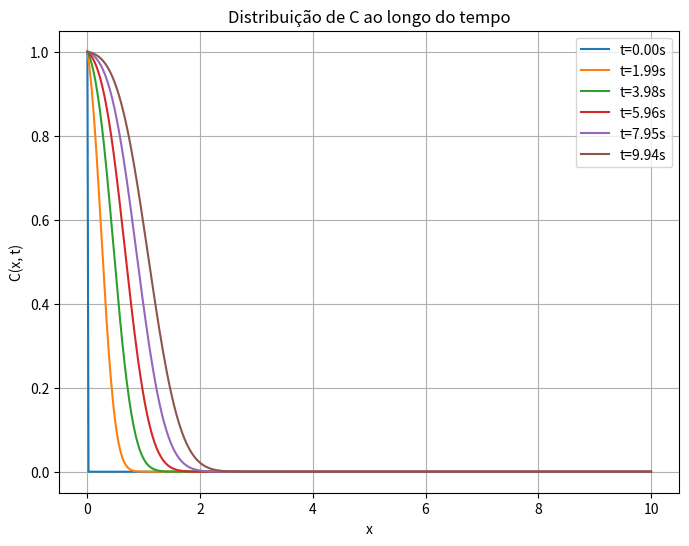

Here is the Python script that generated this plot:
import numpy as np
import matplotlib.pyplot as plt

# Parâmetros do problema
Lx = 1.0          # Comprimento do domínio
Nx = 50           # Número de pontos espaciais
alpha = 0.01      # Difusividade
u = 0.1           # Velocidade de advecção
CE = 1.0          # Condição de contorno em x=0
T_max = 1.0       # Tempo total de simulação
C = []

dados = [
    {
        'label': 'Caso Inicial',
        'Lx': 10.0,
        'Nx': 500,
        'alpha': 0.01,
        'u': 0.1,
        'CE': 1.0,
        'T_max': 10.0,
    },
]
# Método de Gauss-Seidel
for it in dados:
    dx = it['Lx'] / (it['Nx'] - 1)  # Espaçamento espacial
    dt = 1 / (2 * it['alpha'] / dx**2 + it['u'] / dx) * 0.9  # Escolhendo 90% do limite de estabilidade
    Nt = int(it['T_max'] / dt)  # Número de passos de tempo

    # Vetor espacial e inicialização da solução
    x = np.linspace(0, it['Lx'], it['Nx'])
    C = np.zeros((it['Nx'], Nt + 1))  # Matriz de solução C(x,t)

    # Condição inicial
    C[:, 0] = 0  # C = 0 em todo o domínio inicialmente
    C[0, :] = it['CE']  # Condição de contorno: C(x=0) = CE

    for n in range(Nt):  # Iteração no tempo
        for i in range(1, it['Nx'] - 1):  # Iteração no espaço, excluindo os contornos
            # Condição de estabilidade para o passo de tempo
            C[i, n + 1] = (dt * it['alpha'] / dx**2 * (C[i + 1, n] - 2 * C[i, n] + C[i - 1, n]) -
                           dt * it['u'] / dx * (C[i, n] - C[i - 1, n]) +
                           C[i, n])

        # Condição de contorno no último ponto: derivada nula -> C[N] = C[N-1]
        C[-1, n + 1] = C[-2, n + 1]

    # Visualização dos resultados
    plt.figure(figsize=(8, 6))
    for t in range(0, Nt + 1, Nt // 5):  # Plot de alguns instantes de tempo
        plt.plot(x, C[:, t], label=f't={t*dt:.2f}s')
        print(f'{t} -> {t*dt:.2f}s')
    plt.xlabel('x')
    plt.ylabel('C(x, t)')
    plt.title('Distribuição de C ao longo do tempo')
    plt.legend()
    plt.grid()
    plt.show()

